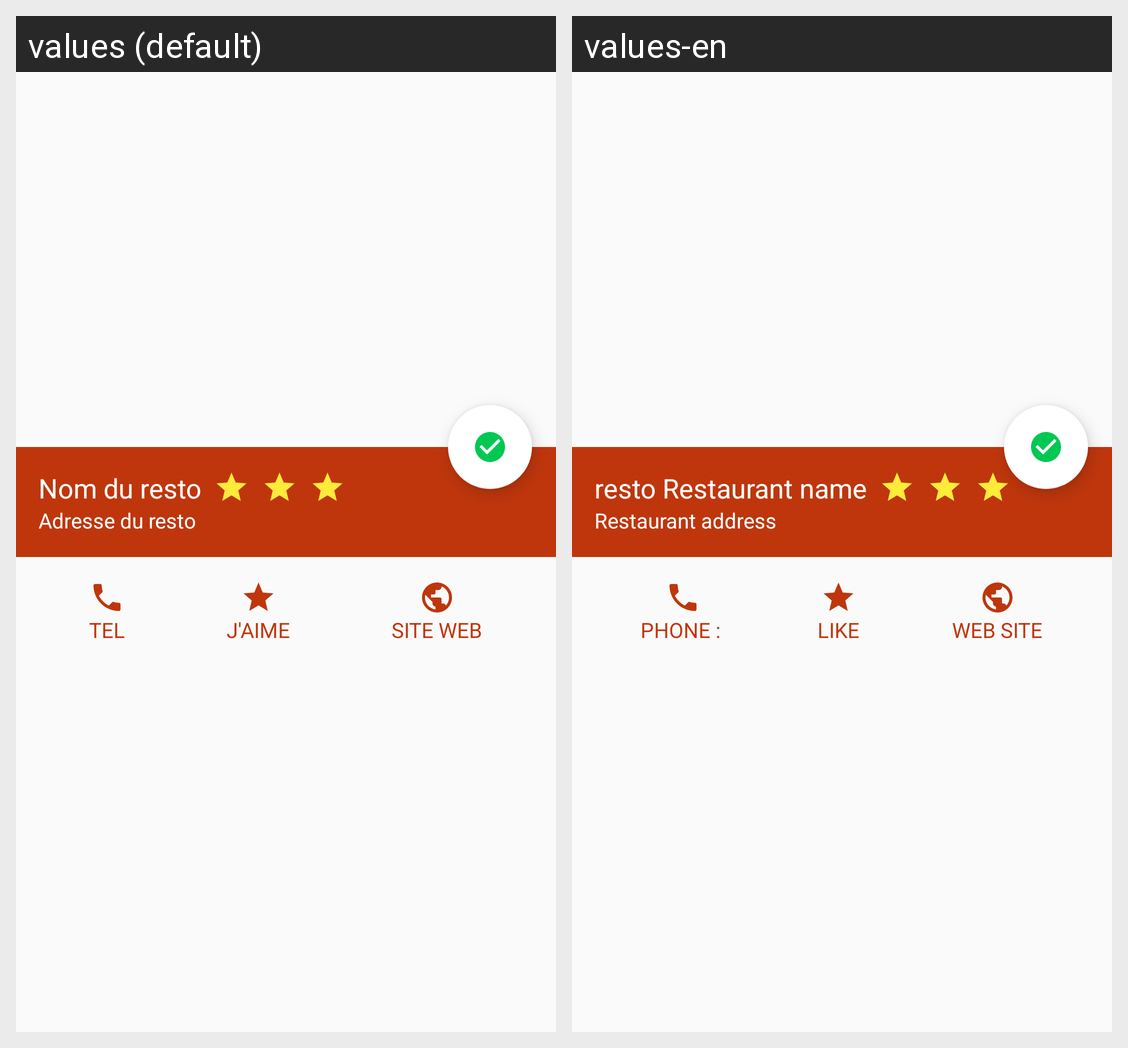

The Android screen above is rendered under two locales of the same app. Produce the string resources it draws, with the default and per-locale values.
Android screen res/layout/activity_detail_resto.xml rendered under 2 locales, left to right: values (default), values-en. Device: Nexus 5 (rendered at 1080×1920; each locale shown at half size, 540×960, under a caption strip naming it); theme AppTheme.NoActionBar.
Strings drawn on this screen, with the default value and each locale's value (text and hints the layout hard-codes, and strings that could not be matched under every locale, appear in the picture but are not listed):

resto_name
  values: Nom du resto
  values-en: resto Restaurant name

resto_address
  values: Adresse du resto
  values-en: Restaurant address 

call
  values: Tel
  values-en: Phone : 

like
  values: J'aime
  values-en: Like

website
  values: Site web
  values-en: Web site
